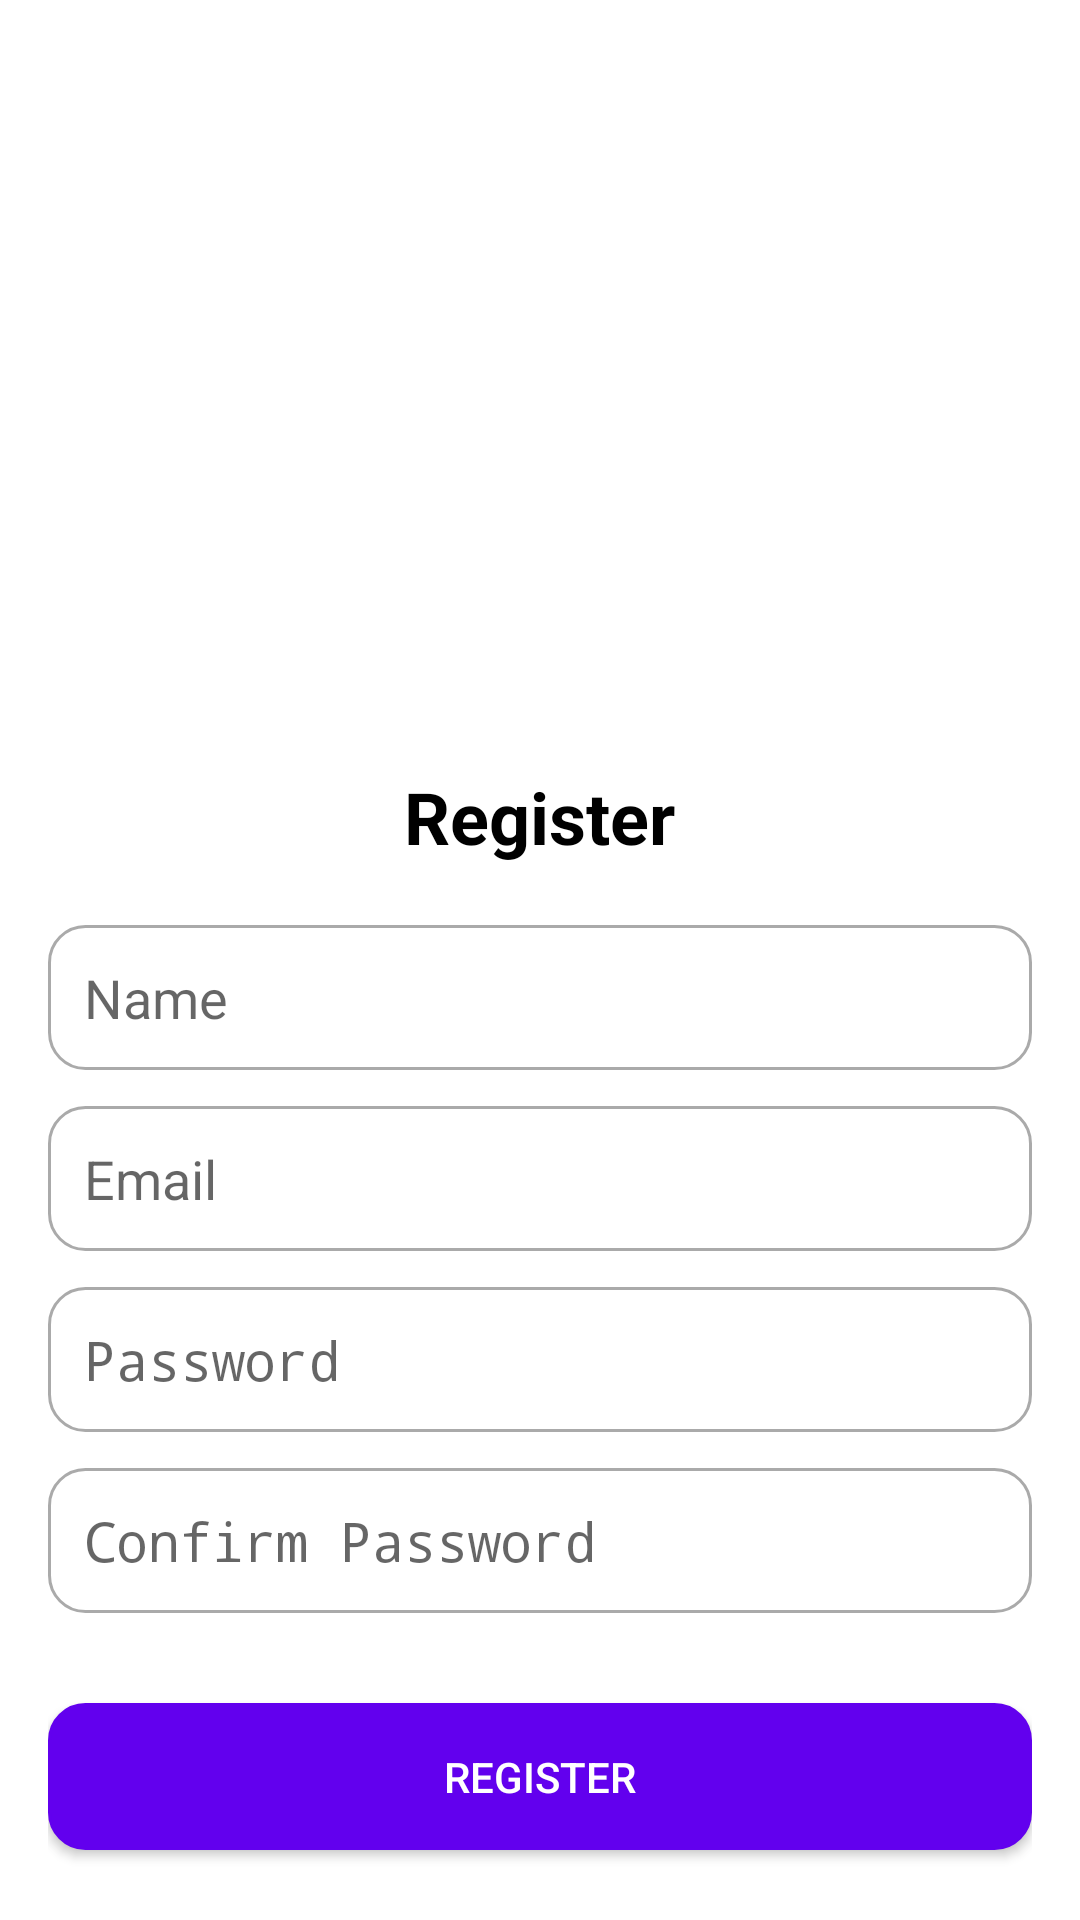

Produce the Android XML layout that renders to this screen, including the resource entries it uses.
<!-- AndroidManifest.xml: application theme Theme.Tastifyapp -->
<!-- res/layout/activity_sign_up.xml -->
<?xml version="1.0" encoding="utf-8"?>
<LinearLayout xmlns:android="http://schemas.android.com/apk/res/android"
    xmlns:app="http://schemas.android.com/apk/res-auto"
    android:orientation="vertical"
    android:layout_width="match_parent"
    android:layout_height="match_parent"
    android:padding="16dp"
    android:background="@color/white">

    
    <ImageView
        android:id="@+id/imageView"
        android:layout_width="260dp"
        android:layout_height="230dp"
        app:srcCompat="@drawable/logo"
        android:layout_gravity="center"
        android:contentDescription="App Logo" />

    
    <TextView
        android:id="@+id/textViewRegister"
        android:layout_width="wrap_content"
        android:layout_height="wrap_content"
        android:text="Register"
        android:textSize="24sp"
        android:textStyle="bold"
        android:layout_gravity="center"
        android:layout_marginTop="10dp"
        android:textColor="@color/black" />

    
    <EditText
        android:id="@+id/editTextName"
        android:layout_width="match_parent"
        android:layout_height="wrap_content"
        android:hint="Name"
        android:inputType="text"
        android:layout_marginTop="20dp"
        android:background="@drawable/rounded_corner"
        android:padding="12dp" />

    
    <EditText
        android:id="@+id/editTextEmail"
        android:layout_width="match_parent"
        android:layout_height="wrap_content"
        android:hint="Email"
        android:inputType="textEmailAddress"
        android:layout_marginTop="12dp"
        android:background="@drawable/rounded_corner"
        android:padding="12dp" />

    
    <EditText
        android:id="@+id/editTextPassword"
        android:layout_width="match_parent"
        android:layout_height="wrap_content"
        android:hint="Password"
        android:inputType="textPassword"
        android:layout_marginTop="12dp"
        android:background="@drawable/rounded_corner"
        android:padding="12dp" />

    
    <EditText
        android:id="@+id/editTextConfirmPassword"
        android:layout_width="match_parent"
        android:layout_height="wrap_content"
        android:hint="Confirm Password"
        android:inputType="textPassword"
        android:layout_marginTop="12dp"
        android:background="@drawable/rounded_corner"
        android:padding="12dp" />

    
    <Button
        android:id="@+id/buttonRegister"
        android:layout_width="match_parent"
        android:layout_height="wrap_content"
        android:text="Register"
        android:layout_marginTop="30dp"
        android:backgroundTint="@color/primary"
        android:textColor="@color/white"
        android:padding="15dp"
        android:background="@drawable/rounded_corner" />

</LinearLayout>
<!-- resources referenced by this layout -->
<resources>
  <color name="black">#FF000000</color>
  <color name="primary">#6200EE</color>
  <color name="white">#FFFFFFFF</color>
  <!-- drawable logo: png bitmap (drawable, 13788 bytes) -->
  <!-- drawable rounded_corner (drawable) -->
  <?xml version="1.0" encoding="utf-8"?>
  <shape xmlns:android="http://schemas.android.com/apk/res/android">
    <corners android:radius="12dp" />
    <solid android:color="@android:color/white" />
    <stroke android:width="1dp" android:color="@android:color/darker_gray" />
  </shape>
  <style name="Theme.Tastifyapp" parent="Theme.MaterialComponents.Light.NoActionBar">
          
          <item name="colorPrimary">@color/primary</item>
          <item name="colorPrimaryVariant">@color/purple_700</item>
          <item name="colorOnPrimary">@android:color/white</item>
          <item name="colorSecondary">@color/teal_200</item>
          <item name="android:textColor">@color/black</item>
          <item name="android:windowBackground">@color/white</item>
      </style>
  <color name="purple_700">#FF3700B3</color>
  <color name="teal_200">#FF03DAC5</color>
</resources>
